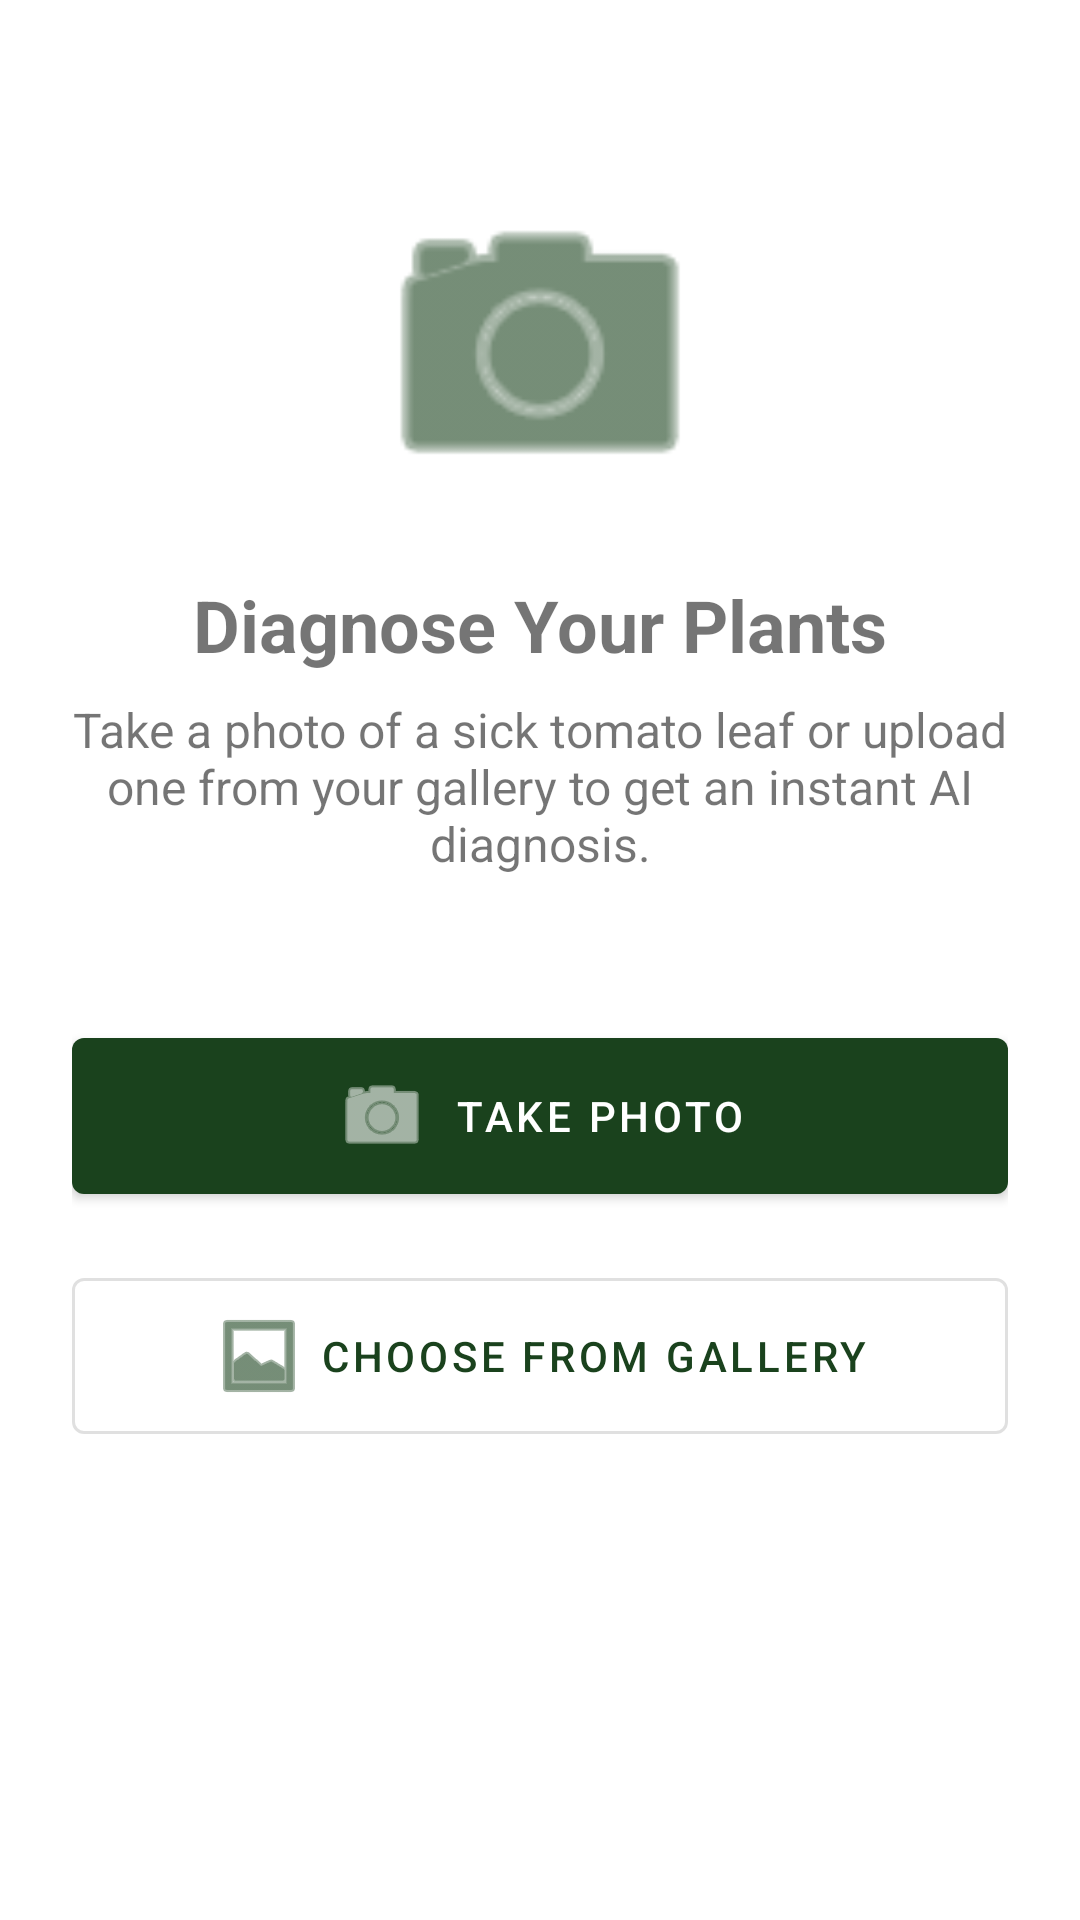

Android layout source for this screen:
<!-- AndroidManifest.xml: application theme Theme.FarmDoc -->
<!-- res/layout/fragment_home.xml -->
<?xml version="1.0" encoding="utf-8"?>
<androidx.constraintlayout.widget.ConstraintLayout xmlns:android="http://schemas.android.com/apk/res/android"
    xmlns:app="http://schemas.android.com/apk/res-auto"
    xmlns:tools="http://schemas.android.com/tools"
    android:layout_width="match_parent"
    android:layout_height="match_parent"
    android:padding="24dp"
    tools:context=".ui.HomeFragment">

    <ImageView
        android:id="@+id/img_logo"
        android:layout_width="120dp"
        android:layout_height="120dp"
        android:layout_marginTop="32dp"
        android:src="@android:drawable/ic_menu_camera"
        app:layout_constraintEnd_toEndOf="parent"
        app:layout_constraintStart_toStartOf="parent"
        app:layout_constraintTop_toTopOf="parent"
        app:tint="?attr/colorPrimary" />

    <TextView
        android:id="@+id/tv_title"
        android:layout_width="wrap_content"
        android:layout_height="wrap_content"
        android:layout_marginTop="16dp"
        android:text="Diagnose Your Plants"
        android:textSize="24sp"
        android:textStyle="bold"
        app:layout_constraintEnd_toEndOf="parent"
        app:layout_constraintStart_toStartOf="parent"
        app:layout_constraintTop_toBottomOf="@id/img_logo" />

    <TextView
        android:id="@+id/tv_subtitle"
        android:layout_width="0dp"
        android:layout_height="wrap_content"
        android:layout_marginTop="8dp"
        android:text="Take a photo of a sick tomato leaf or upload one from your gallery to get an instant AI diagnosis."
        android:textAlignment="center"
        android:textSize="16sp"
        app:layout_constraintEnd_toEndOf="parent"
        app:layout_constraintStart_toStartOf="parent"
        app:layout_constraintTop_toBottomOf="@id/tv_title" />

    <com.google.android.material.button.MaterialButton
        android:id="@+id/btn_take_photo"
        android:layout_width="0dp"
        android:layout_height="64dp"
        android:layout_marginTop="48dp"
        android:text="Take Photo"
        app:icon="@android:drawable/ic_menu_camera"
        app:iconGravity="textStart"
        app:layout_constraintEnd_toEndOf="parent"
        app:layout_constraintStart_toStartOf="parent"
        app:layout_constraintTop_toBottomOf="@id/tv_subtitle" />

    <com.google.android.material.button.MaterialButton
        android:id="@+id/btn_choose_gallery"
        style="@style/Widget.MaterialComponents.Button.OutlinedButton"
        android:layout_width="0dp"
        android:layout_height="64dp"
        android:layout_marginTop="16dp"
        android:text="Choose from Gallery"
        app:icon="@android:drawable/ic_menu_gallery"
        app:iconGravity="textStart"
        app:layout_constraintEnd_toEndOf="parent"
        app:layout_constraintStart_toStartOf="parent"
        app:layout_constraintTop_toBottomOf="@id/btn_take_photo" />

</androidx.constraintlayout.widget.ConstraintLayout>
<!-- resources referenced by this layout -->
<resources>
  <style name="Theme.FarmDoc" parent="Theme.MaterialComponents.DayNight.DarkActionBar">
          
          <item name="colorPrimary">@color/farmdoc_brand_dark</item>
          <item name="colorPrimaryVariant">@color/farmdoc_brand_dark</item>
          <item name="colorOnPrimary">@color/white</item>
          
          <item name="colorSecondary">@color/farmdoc_green</item>
          <item name="colorSecondaryVariant">@color/teal_700</item>
          <item name="colorOnSecondary">@color/white</item>
          
          <item name="android:statusBarColor" tools:targetApi="l">?attr/colorPrimaryVariant</item>
          
      </style>
  <color name="farmdoc_brand_dark">#1A421D</color>
  <color name="white">#FFFFFFFF</color>
  <color name="farmdoc_green">#2E7D32</color>
  <color name="teal_700">#FF018786</color>
</resources>
